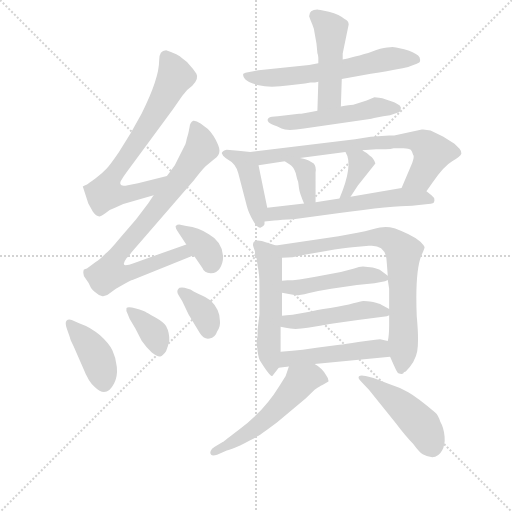
t = 0.00 s
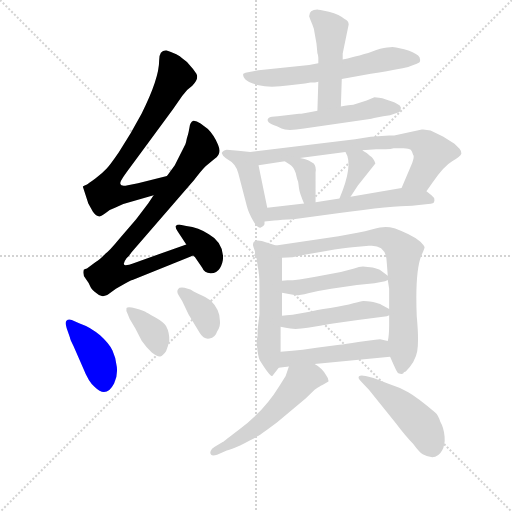
t = 2.85 s
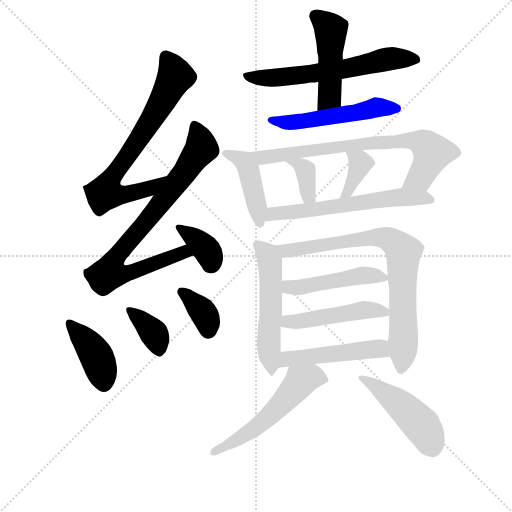
t = 5.71 s
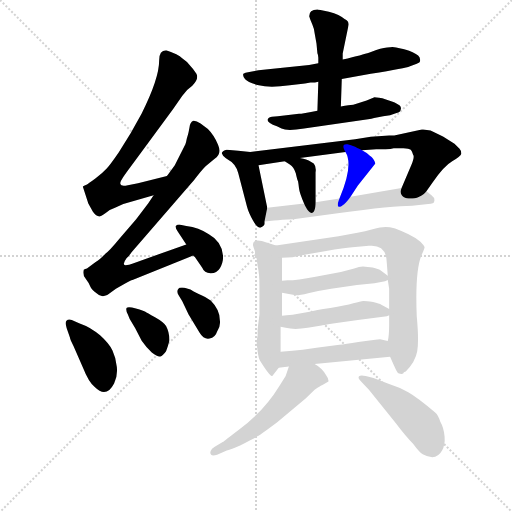
t = 8.56 s
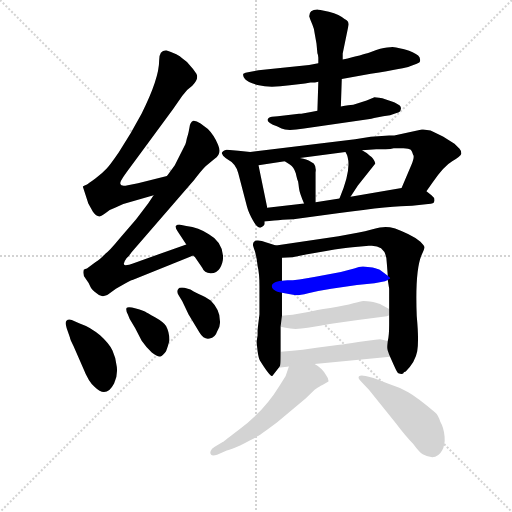
t = 11.41 s
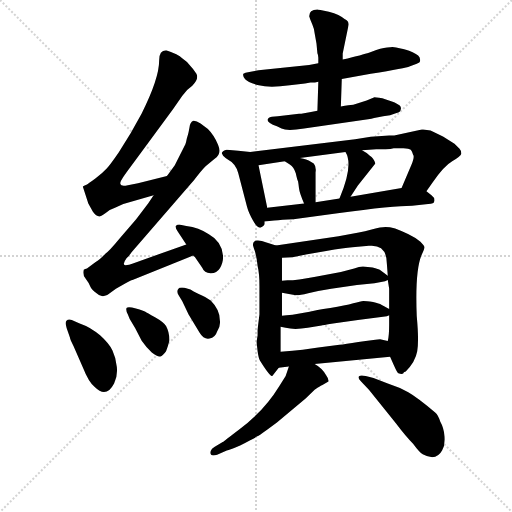
t = 14.26 s

The animated SVG that drew these frames (rendered in a browser with its animation timeline set to each time). Animation: 21 CSS @keyframes rules; one cycle of 14.26 s.

<svg version="1.1" viewBox="0 0 1024 1024" xmlns="http://www.w3.org/2000/svg">
  <g stroke="lightgray" stroke-dasharray="1,1" stroke-width="1" transform="scale(4, 4)">
    <line x1="0" y1="0" x2="256" y2="256"></line>
    <line x1="256" y1="0" x2="0" y2="256"></line>
    <line x1="128" y1="0" x2="128" y2="256"></line>
    <line x1="0" y1="128" x2="256" y2="128"></line>
  </g>
<g transform="scale(0.92, -0.92) translate(60, -900)">
   <style type="text/css">
    @keyframes keyframes0 {
      from {
       stroke: blue;
       stroke-dashoffset: 732;
       stroke-width: 128;
       }
       70% {
       animation-timing-function: step-end;
       stroke: blue;
       stroke-dashoffset: 0;
       stroke-width: 128;
       }
       to {
       stroke: black;
       stroke-width: 1024;
       }
       }
       #make-me-a-hanzi-animation-0 {
         animation: keyframes0 0.845703s both;
         animation-delay: 0.000000s;
         animation-timing-function: linear;
       }
    @keyframes keyframes1 {
      from {
       stroke: blue;
       stroke-dashoffset: 829;
       stroke-width: 128;
       }
       73% {
       animation-timing-function: step-end;
       stroke: blue;
       stroke-dashoffset: 0;
       stroke-width: 128;
       }
       to {
       stroke: black;
       stroke-width: 1024;
       }
       }
       #make-me-a-hanzi-animation-1 {
         animation: keyframes1 0.924642s both;
         animation-delay: 0.845703s;
         animation-timing-function: linear;
       }
    @keyframes keyframes2 {
      from {
       stroke: blue;
       stroke-dashoffset: 368;
       stroke-width: 128;
       }
       55% {
       animation-timing-function: step-end;
       stroke: blue;
       stroke-dashoffset: 0;
       stroke-width: 128;
       }
       to {
       stroke: black;
       stroke-width: 1024;
       }
       }
       #make-me-a-hanzi-animation-2 {
         animation: keyframes2 0.549479s both;
         animation-delay: 1.770345s;
         animation-timing-function: linear;
       }
    @keyframes keyframes3 {
      from {
       stroke: blue;
       stroke-dashoffset: 406;
       stroke-width: 128;
       }
       57% {
       animation-timing-function: step-end;
       stroke: blue;
       stroke-dashoffset: 0;
       stroke-width: 128;
       }
       to {
       stroke: black;
       stroke-width: 1024;
       }
       }
       #make-me-a-hanzi-animation-3 {
         animation: keyframes3 0.580404s both;
         animation-delay: 2.319824s;
         animation-timing-function: linear;
       }
    @keyframes keyframes4 {
      from {
       stroke: blue;
       stroke-dashoffset: 372;
       stroke-width: 128;
       }
       55% {
       animation-timing-function: step-end;
       stroke: blue;
       stroke-dashoffset: 0;
       stroke-width: 128;
       }
       to {
       stroke: black;
       stroke-width: 1024;
       }
       }
       #make-me-a-hanzi-animation-4 {
         animation: keyframes4 0.552734s both;
         animation-delay: 2.900228s;
         animation-timing-function: linear;
       }
    @keyframes keyframes5 {
      from {
       stroke: blue;
       stroke-dashoffset: 360;
       stroke-width: 128;
       }
       54% {
       animation-timing-function: step-end;
       stroke: blue;
       stroke-dashoffset: 0;
       stroke-width: 128;
       }
       to {
       stroke: black;
       stroke-width: 1024;
       }
       }
       #make-me-a-hanzi-animation-5 {
         animation: keyframes5 0.542969s both;
         animation-delay: 3.452962s;
         animation-timing-function: linear;
       }
    @keyframes keyframes6 {
      from {
       stroke: blue;
       stroke-dashoffset: 626;
       stroke-width: 128;
       }
       67% {
       animation-timing-function: step-end;
       stroke: blue;
       stroke-dashoffset: 0;
       stroke-width: 128;
       }
       to {
       stroke: black;
       stroke-width: 1024;
       }
       }
       #make-me-a-hanzi-animation-6 {
         animation: keyframes6 0.759440s both;
         animation-delay: 3.995931s;
         animation-timing-function: linear;
       }
    @keyframes keyframes7 {
      from {
       stroke: blue;
       stroke-dashoffset: 477;
       stroke-width: 128;
       }
       61% {
       animation-timing-function: step-end;
       stroke: blue;
       stroke-dashoffset: 0;
       stroke-width: 128;
       }
       to {
       stroke: black;
       stroke-width: 1024;
       }
       }
       #make-me-a-hanzi-animation-7 {
         animation: keyframes7 0.638184s both;
         animation-delay: 4.755371s;
         animation-timing-function: linear;
       }
    @keyframes keyframes8 {
      from {
       stroke: blue;
       stroke-dashoffset: 531;
       stroke-width: 128;
       }
       63% {
       animation-timing-function: step-end;
       stroke: blue;
       stroke-dashoffset: 0;
       stroke-width: 128;
       }
       to {
       stroke: black;
       stroke-width: 1024;
       }
       }
       #make-me-a-hanzi-animation-8 {
         animation: keyframes8 0.682129s both;
         animation-delay: 5.393555s;
         animation-timing-function: linear;
       }
    @keyframes keyframes9 {
      from {
       stroke: blue;
       stroke-dashoffset: 440;
       stroke-width: 128;
       }
       59% {
       animation-timing-function: step-end;
       stroke: blue;
       stroke-dashoffset: 0;
       stroke-width: 128;
       }
       to {
       stroke: black;
       stroke-width: 1024;
       }
       }
       #make-me-a-hanzi-animation-9 {
         animation: keyframes9 0.608073s both;
         animation-delay: 6.075684s;
         animation-timing-function: linear;
       }
    @keyframes keyframes10 {
      from {
       stroke: blue;
       stroke-dashoffset: 755;
       stroke-width: 128;
       }
       71% {
       animation-timing-function: step-end;
       stroke: blue;
       stroke-dashoffset: 0;
       stroke-width: 128;
       }
       to {
       stroke: black;
       stroke-width: 1024;
       }
       }
       #make-me-a-hanzi-animation-10 {
         animation: keyframes10 0.864421s both;
         animation-delay: 6.683757s;
         animation-timing-function: linear;
       }
    @keyframes keyframes11 {
      from {
       stroke: blue;
       stroke-dashoffset: 366;
       stroke-width: 128;
       }
       54% {
       animation-timing-function: step-end;
       stroke: blue;
       stroke-dashoffset: 0;
       stroke-width: 128;
       }
       to {
       stroke: black;
       stroke-width: 1024;
       }
       }
       #make-me-a-hanzi-animation-11 {
         animation: keyframes11 0.547852s both;
         animation-delay: 7.548177s;
         animation-timing-function: linear;
       }
    @keyframes keyframes12 {
      from {
       stroke: blue;
       stroke-dashoffset: 371;
       stroke-width: 128;
       }
       55% {
       animation-timing-function: step-end;
       stroke: blue;
       stroke-dashoffset: 0;
       stroke-width: 128;
       }
       to {
       stroke: black;
       stroke-width: 1024;
       }
       }
       #make-me-a-hanzi-animation-12 {
         animation: keyframes12 0.551921s both;
         animation-delay: 8.096029s;
         animation-timing-function: linear;
       }
    @keyframes keyframes13 {
      from {
       stroke: blue;
       stroke-dashoffset: 617;
       stroke-width: 128;
       }
       67% {
       animation-timing-function: step-end;
       stroke: blue;
       stroke-dashoffset: 0;
       stroke-width: 128;
       }
       to {
       stroke: black;
       stroke-width: 1024;
       }
       }
       #make-me-a-hanzi-animation-13 {
         animation: keyframes13 0.752116s both;
         animation-delay: 8.647949s;
         animation-timing-function: linear;
       }
    @keyframes keyframes14 {
      from {
       stroke: blue;
       stroke-dashoffset: 540;
       stroke-width: 128;
       }
       64% {
       animation-timing-function: step-end;
       stroke: blue;
       stroke-dashoffset: 0;
       stroke-width: 128;
       }
       to {
       stroke: black;
       stroke-width: 1024;
       }
       }
       #make-me-a-hanzi-animation-14 {
         animation: keyframes14 0.689453s both;
         animation-delay: 9.400065s;
         animation-timing-function: linear;
       }
    @keyframes keyframes15 {
      from {
       stroke: blue;
       stroke-dashoffset: 799;
       stroke-width: 128;
       }
       72% {
       animation-timing-function: step-end;
       stroke: blue;
       stroke-dashoffset: 0;
       stroke-width: 128;
       }
       to {
       stroke: black;
       stroke-width: 1024;
       }
       }
       #make-me-a-hanzi-animation-15 {
         animation: keyframes15 0.900228s both;
         animation-delay: 10.089518s;
         animation-timing-function: linear;
       }
    @keyframes keyframes16 {
      from {
       stroke: blue;
       stroke-dashoffset: 479;
       stroke-width: 128;
       }
       61% {
       animation-timing-function: step-end;
       stroke: blue;
       stroke-dashoffset: 0;
       stroke-width: 128;
       }
       to {
       stroke: black;
       stroke-width: 1024;
       }
       }
       #make-me-a-hanzi-animation-16 {
         animation: keyframes16 0.639811s both;
         animation-delay: 10.989746s;
         animation-timing-function: linear;
       }
    @keyframes keyframes17 {
      from {
       stroke: blue;
       stroke-dashoffset: 483;
       stroke-width: 128;
       }
       61% {
       animation-timing-function: step-end;
       stroke: blue;
       stroke-dashoffset: 0;
       stroke-width: 128;
       }
       to {
       stroke: black;
       stroke-width: 1024;
       }
       }
       #make-me-a-hanzi-animation-17 {
         animation: keyframes17 0.643066s both;
         animation-delay: 11.629557s;
         animation-timing-function: linear;
       }
    @keyframes keyframes18 {
      from {
       stroke: blue;
       stroke-dashoffset: 497;
       stroke-width: 128;
       }
       62% {
       animation-timing-function: step-end;
       stroke: blue;
       stroke-dashoffset: 0;
       stroke-width: 128;
       }
       to {
       stroke: black;
       stroke-width: 1024;
       }
       }
       #make-me-a-hanzi-animation-18 {
         animation: keyframes18 0.654460s both;
         animation-delay: 12.272624s;
         animation-timing-function: linear;
       }
    @keyframes keyframes19 {
      from {
       stroke: blue;
       stroke-dashoffset: 556;
       stroke-width: 128;
       }
       64% {
       animation-timing-function: step-end;
       stroke: blue;
       stroke-dashoffset: 0;
       stroke-width: 128;
       }
       to {
       stroke: black;
       stroke-width: 1024;
       }
       }
       #make-me-a-hanzi-animation-19 {
         animation: keyframes19 0.702474s both;
         animation-delay: 12.927083s;
         animation-timing-function: linear;
       }
    @keyframes keyframes20 {
      from {
       stroke: blue;
       stroke-dashoffset: 472;
       stroke-width: 128;
       }
       61% {
       animation-timing-function: step-end;
       stroke: blue;
       stroke-dashoffset: 0;
       stroke-width: 128;
       }
       to {
       stroke: black;
       stroke-width: 1024;
       }
       }
       #make-me-a-hanzi-animation-20 {
         animation: keyframes20 0.634115s both;
         animation-delay: 13.629557s;
         animation-timing-function: linear;
       }
</style>
<path d="M 303.0 517.5 L 240.0 501.5 L 218.0 497.5 Q 203.0 494.5 202.0 499.5 Q 200.0 503.5 205.0 510.5 Q 209.0 517.5 224.0 537.5 L 316.0 662.5 L 336.0 691.5 Q 346.0 705.5 358.0 713.5 Q 373.0 728.5 367.0 739.5 Q 360.0 750.5 354.0 756.5 Q 347.0 766.5 336.0 773.5 Q 328.0 781.5 301.0 790.5 Q 286.0 790.5 286.0 768.5 Q 286.0 729.5 248.0 653.5 L 224.0 610.5 L 198.0 568.5 Q 180.0 542.5 172.0 533.5 Q 163.0 523.5 148.0 512.5 Q 132.0 500.5 128.0 498.5 Q 123.0 496.5 122.0 495.5 L 120.0 494.5 L 132.0 457.5 L 142.0 439.5 Q 149.0 429.5 156.0 429.5 Q 157.0 428.5 169.0 436.5 Q 177.0 444.5 190.0 448.5 L 208.0 456.5 L 274.0 475.5 C 303.0 483.5 332.0 524.5 303.0 517.5 Z" fill="lightgray"></path> 
<path d="M 345.0 368.5 L 232.0 328.5 Q 213.0 321.5 210.0 324.5 Q 207.0 327.5 215.0 338.5 Q 224.0 347.5 226.0 351.5 L 362.0 508.5 Q 377.0 528.5 387.0 538.5 L 406.0 554.5 Q 423.0 564.5 414.0 585.5 Q 405.0 606.5 392.0 619.5 L 376.0 631.5 Q 366.0 638.5 360.0 637.5 Q 353.0 633.5 352.0 623.5 Q 350.0 612.5 349.0 608.5 L 346.0 598.5 Q 345.0 592.5 343.0 586.5 L 320.0 540.5 L 303.0 517.5 L 274.0 475.5 L 262.0 457.5 L 236.0 423.5 L 200.0 381.5 Q 177.0 353.5 169.0 348.5 Q 156.0 334.5 148.0 330.5 L 129.0 316.5 Q 125.0 315.5 122.0 313.5 Q 119.0 302.5 126.0 294.5 Q 133.0 285.5 136.0 277.5 Q 139.0 269.5 150.0 262.5 Q 158.0 254.5 166.0 256.5 Q 173.0 258.5 174.0 259.5 L 192.0 272.5 L 213.0 284.5 Q 224.0 290.5 228.0 291.5 L 360.0 344.5 C 388.0 355.5 373.0 378.5 345.0 368.5 Z" fill="lightgray"></path> 
<path d="M 360.0 344.5 L 364.0 340.5 L 380.0 317.5 Q 384.0 306.5 397.5 306.0 Q 411.0 305.5 418.0 317.0 Q 425.0 328.5 425.0 342.5 Q 423.0 374.5 394.0 390.5 Q 372.0 405.5 345.0 408.5 L 332.0 411.5 Q 326.0 412.5 322.0 408.5 Q 321.0 404.5 326.0 397.5 L 345.0 368.5 L 360.0 344.5 Z" fill="lightgray"></path> 
<path d="M 92.0 166.5 Q 92.0 163.5 100.0 147.5 L 120.0 101.5 Q 133.0 68.5 146.0 58.5 Q 171.0 33.5 188.0 66.5 Q 196.0 81.5 194.0 102.0 Q 192.0 122.5 184.5 138.0 Q 177.0 153.5 157.5 171.0 Q 138.0 188.5 112.0 197.5 L 96.0 204.5 Q 88.0 206.5 84.5 202.5 Q 81.0 198.5 85.0 186.5 L 92.0 166.5 Z" fill="lightgray"></path> 
<path d="M 215.0 230.5 Q 213.0 224.5 218.0 216.5 L 222.0 206.5 L 234.0 186.5 L 248.0 159.5 Q 257.0 146.5 270.0 133.5 Q 283.0 123.5 288.5 125.0 Q 294.0 126.5 301.0 136.5 Q 306.0 149.5 308.0 158.5 Q 309.0 176.5 301.0 191.5 Q 295.0 200.5 277.0 210.5 Q 259.0 220.5 256.0 222.5 Q 253.0 224.5 235.5 229.5 Q 218.0 234.5 215.0 230.5 Z" fill="lightgray"></path> 
<path d="M 341.0 274.5 Q 329.0 275.5 328.0 272.5 Q 323.0 267.5 328.0 258.5 L 336.0 245.5 L 350.0 216.5 L 374.0 176.5 Q 383.0 161.5 395.5 164.0 Q 408.0 166.5 412.0 179.5 Q 420.0 191.5 418.0 203.5 Q 418.0 226.5 398.0 246.5 Q 387.0 254.5 378.0 258.0 Q 369.0 261.5 354.0 270.5 L 341.0 274.5 Z" fill="lightgray"></path> 
<path d="M 502.0 747.5 L 482.0 743.5 Q 472.0 742.5 469.0 739.5 Q 467.0 734.5 473.0 727.5 Q 479.0 720.5 502.5 714.5 Q 526.0 708.5 570.0 714.5 L 603.0 718.5 L 615.0 720.5 Q 626.0 720.5 632.0 722.5 L 683.0 728.5 L 746.0 739.5 Q 824.0 752.5 830.0 755.5 L 846.0 761.5 Q 855.0 763.5 853.0 771.5 Q 853.0 779.5 837.0 786.5 Q 821.0 793.5 811.0 794.5 Q 796.0 799.5 788.0 797.5 Q 776.0 797.5 758.0 791.5 L 742.0 785.5 Q 730.0 781.5 685.0 770.5 L 632.0 762.5 L 612.0 758.5 L 502.0 747.5 Z" fill="lightgray"></path> 
<path d="M 632.0 722.5 L 630.0 659.5 C 629.0 629.5 680.0 638.5 681.0 668.5 L 683.0 728.5 L 685.0 770.5 L 685.0 783.5 L 698.0 846.5 Q 698.0 854.5 689.0 858.5 Q 679.0 868.5 655.0 874.5 Q 631.0 879.5 630.0 879.5 Q 612.0 879.5 612.0 864.5 Q 615.0 855.5 619.0 846.5 Q 623.0 837.5 624.0 827.5 L 628.0 805.5 L 630.0 784.5 Q 632.0 780.5 632.0 774.5 L 632.0 762.5 L 632.0 722.5 Z" fill="lightgray"></path> 
<path d="M 630.0 659.5 L 616.0 656.5 L 598.0 653.5 Q 596.0 652.5 590.0 652.5 L 544.0 647.5 Q 528.0 647.5 524.0 643.5 Q 515.0 634.5 542.0 625.5 L 552.0 620.5 Q 564.0 614.5 601.0 620.5 L 744.0 641.5 Q 748.0 642.5 773.0 647.5 L 788.0 649.5 L 802.0 654.5 Q 811.0 656.5 811.0 661.5 Q 813.0 666.5 809.0 670.5 Q 805.0 674.5 792.0 679.5 L 771.0 686.5 Q 755.0 688.5 754.0 688.5 L 737.0 681.5 Q 722.0 676.5 708.0 672.5 Q 700.0 672.5 681.0 668.5 L 630.0 659.5 Z" fill="lightgray"></path> 
<path d="M 484.0 569.5 L 458.0 572.5 L 433.0 574.5 Q 424.0 572.5 422.0 567.5 L 425.0 561.5 Q 431.0 555.5 436.0 552.5 Q 452.0 544.5 458.0 523.5 L 477.0 450.5 Q 480.0 438.5 490.0 420.5 Q 500.0 402.5 507.0 405.5 Q 514.0 408.5 515.0 412.5 L 515.0 418.5 L 521.0 448.5 L 502.0 540.5 C 496.0 568.5 496.0 568.5 484.0 569.5 Z" fill="lightgray"></path> 
<path d="M 860.0 618.5 L 857.0 618.5 L 797.0 605.5 L 786.0 605.5 L 746.0 602.5 L 712.0 597.5 L 484.0 569.5 C 454.0 565.5 472.0 535.5 502.0 540.5 L 559.0 549.5 L 592.0 556.5 L 691.0 569.5 L 727.0 573.5 L 758.0 575.5 L 778.0 575.5 Q 790.0 575.5 796.0 577.5 L 817.0 577.5 Q 829.0 576.5 833.0 574.5 Q 836.0 571.5 838.0 563.5 Q 842.0 559.5 834.0 540.5 L 813.0 491.5 C 801.0 463.5 849.0 460.5 867.0 484.5 L 880.0 502.5 Q 904.0 538.5 923.0 549.5 Q 941.0 559.5 943.0 565.5 Q 943.0 572.5 939.0 576.5 L 928.0 587.5 L 903.0 603.5 L 876.0 616.5 L 860.0 618.5 Z" fill="lightgray"></path> 
<path d="M 559.0 549.5 L 570.0 542.5 Q 579.0 536.5 583.0 523.5 Q 586.0 509.5 588.0 505.5 Q 589.0 500.5 590.0 490.5 Q 591.0 480.5 601.0 457.5 C 613.0 429.5 626.0 430.5 626.0 460.5 L 626.0 525.5 Q 628.0 537.5 622.0 544.5 L 612.0 550.5 Q 609.0 552.5 592.0 556.5 C 563.0 563.5 534.0 565.5 559.0 549.5 Z" fill="lightgray"></path> 
<path d="M 691.0 569.5 Q 709.0 541.5 678.0 468.5 C 666.0 440.5 685.0 447.5 702.0 472.5 L 718.0 496.5 L 756.0 544.5 Q 752.0 557.5 744.0 561.5 Q 737.0 568.5 727.0 573.5 C 701.0 587.5 676.0 595.5 691.0 569.5 Z" fill="lightgray"></path> 
<path d="M 515.0 418.5 L 536.0 420.5 Q 552.0 422.5 578.0 423.5 L 674.0 436.5 Q 796.0 452.5 836.0 452.5 L 871.0 456.5 Q 884.0 456.5 884.0 462.5 Q 886.0 469.5 878.0 475.5 L 867.0 484.5 C 851.0 497.5 843.0 496.5 813.0 491.5 L 702.0 472.5 L 678.0 468.5 L 626.0 460.5 L 601.0 457.5 L 521.0 448.5 C 491.0 445.5 485.0 415.5 515.0 418.5 Z" fill="lightgray"></path> 
<path d="M 490.0 368.5 Q 489.0 367.5 494.0 354.5 Q 498.0 341.5 500.0 321.5 Q 504.0 305.5 504.0 278.5 L 504.0 216.5 Q 500.0 184.5 500.0 182.5 L 500.0 170.5 Q 498.0 159.5 498.0 156.5 L 498.0 154.5 L 500.0 136.5 Q 502.0 121.5 505.0 116.5 Q 526.0 82.5 532.0 82.5 L 546.0 100.5 C 550.0 105.5 550.0 105.5 550.0 135.5 L 550.0 189.5 L 553.0 213.5 L 553.0 263.5 L 553.0 289.5 L 553.0 339.5 C 553.0 362.5 553.0 362.5 540.0 366.5 L 521.0 372.5 Q 490.0 383.5 490.0 368.5 Z" fill="lightgray"></path> 
<path d="M 788.0 124.5 L 796.0 106.5 Q 804.0 88.5 806.0 88.5 Q 814.0 85.5 817.0 88.5 L 818.0 90.5 L 822.0 92.5 Q 843.0 113.5 847.0 136.5 Q 851.0 158.5 846.0 212.5 Q 842.0 309.5 856.0 344.5 Q 863.0 359.5 863.0 362.5 Q 863.0 365.5 854.0 374.5 Q 844.0 383.5 827.0 391.5 Q 810.0 399.5 799.0 403.5 Q 787.0 406.5 778.0 406.5 Q 768.0 406.5 750.0 401.5 Q 732.0 396.5 720.0 394.5 L 676.0 386.5 L 540.0 366.5 C 510.0 362.5 523.0 338.5 553.0 339.5 L 576.0 340.5 L 605.0 346.5 L 649.0 354.5 Q 688.0 361.5 706.0 362.5 L 742.0 365.5 Q 781.0 369.5 781.0 326.5 L 783.0 300.5 L 783.0 291.5 L 786.0 272.5 L 786.0 228.5 L 786.0 214.5 L 786.0 194.5 Q 786.0 170.5 783.0 158.5 C 781.0 141.5 781.0 141.5 788.0 124.5 Z" fill="lightgray"></path> 
<path d="M 553.0 263.5 L 580.0 258.5 Q 586.0 256.5 610.0 262.5 Q 633.0 268.5 660.0 272.5 L 716.0 280.5 L 754.0 284.5 L 777.0 288.5 L 783.0 291.5 C 790.0 294.5 790.0 294.5 783.0 300.5 L 767.0 312.5 Q 763.0 315.5 750.0 318.5 L 729.0 320.5 Q 721.0 320.5 710.0 316.5 L 681.0 308.5 L 626.0 298.5 Q 586.0 290.5 565.0 290.5 L 553.0 289.5 C 523.0 287.5 524.0 268.5 553.0 263.5 Z" fill="lightgray"></path> 
<path d="M 550.0 189.5 L 561.0 187.5 Q 580.0 182.5 609.0 187.5 L 639.0 192.5 Q 640.0 192.5 664.0 196.5 L 718.0 204.5 L 781.0 212.5 L 786.0 214.5 C 803.0 219.5 803.0 219.5 786.0 228.5 L 769.0 237.5 Q 765.0 240.5 751.0 243.5 Q 736.0 245.5 730.0 245.5 Q 724.0 244.5 708.0 240.5 Q 691.0 235.5 658.0 230.5 Q 625.0 225.5 613.0 222.5 L 576.0 215.5 L 563.0 214.5 Q 556.0 214.5 553.0 213.5 C 523.0 209.5 520.0 194.5 550.0 189.5 Z" fill="lightgray"></path> 
<path d="M 546.0 100.5 L 568.0 103.5 L 624.0 108.5 L 788.0 124.5 C 818.0 127.5 812.0 151.5 783.0 158.5 L 771.0 161.5 Q 769.0 163.5 756.0 161.5 L 735.0 158.5 L 719.0 156.5 Q 690.0 151.5 678.0 150.5 L 632.0 144.5 Q 605.0 139.5 550.0 135.5 C 520.0 133.5 516.0 96.5 546.0 100.5 Z" fill="lightgray"></path> 
<path d="M 568.0 103.5 L 561.0 82.5 L 547.0 60.5 Q 514.0 6.5 460.0 -33.5 Q 426.0 -59.5 425.0 -60.5 L 406.0 -71.5 Q 400.0 -74.5 398.0 -80.5 Q 396.0 -85.5 399.0 -88.5 Q 402.0 -91.5 412.0 -88.5 L 433.0 -79.5 Q 439.0 -78.5 462.0 -68.5 Q 496.0 -50.5 502.0 -47.5 Q 507.0 -44.5 542.0 -18.5 L 605.0 34.5 L 624.0 52.5 Q 638.0 62.5 640.0 62.5 L 654.0 70.5 Q 655.0 76.5 649.0 84.5 Q 639.0 100.5 624.0 108.5 C 599.0 124.5 577.0 131.5 568.0 103.5 Z" fill="lightgray"></path> 
<path d="M 742.0 52.5 L 801.0 -20.5 Q 823.0 -49.5 838.0 -64.5 Q 852.0 -83.5 859.0 -87.5 Q 888.0 -103.5 901.0 -79.5 Q 908.0 -67.5 906.5 -49.0 Q 905.0 -30.5 897.0 -16.5 Q 893.0 -2.5 886.0 3.5 Q 847.0 36.5 827.5 47.5 Q 808.0 58.5 783.0 66.5 L 752.0 78.5 L 735.0 82.5 Q 724.0 85.5 720.5 82.0 Q 717.0 78.5 725.0 70.5 L 742.0 52.5 Z" fill="lightgray"></path> 
      <clipPath id="make-me-a-hanzi-clip-0">
      <path d="M 303.0 517.5 L 240.0 501.5 L 218.0 497.5 Q 203.0 494.5 202.0 499.5 Q 200.0 503.5 205.0 510.5 Q 209.0 517.5 224.0 537.5 L 316.0 662.5 L 336.0 691.5 Q 346.0 705.5 358.0 713.5 Q 373.0 728.5 367.0 739.5 Q 360.0 750.5 354.0 756.5 Q 347.0 766.5 336.0 773.5 Q 328.0 781.5 301.0 790.5 Q 286.0 790.5 286.0 768.5 Q 286.0 729.5 248.0 653.5 L 224.0 610.5 L 198.0 568.5 Q 180.0 542.5 172.0 533.5 Q 163.0 523.5 148.0 512.5 Q 132.0 500.5 128.0 498.5 Q 123.0 496.5 122.0 495.5 L 120.0 494.5 L 132.0 457.5 L 142.0 439.5 Q 149.0 429.5 156.0 429.5 Q 157.0 428.5 169.0 436.5 Q 177.0 444.5 190.0 448.5 L 208.0 456.5 L 274.0 475.5 C 303.0 483.5 332.0 524.5 303.0 517.5 Z" fill="lightgray"></path>
      </clipPath>
      <path clip-path="url(#make-me-a-hanzi-clip-0)" d="M 302.0 773.5 L 315.0 752.5 L 319.0 731.5 L 265.0 632.5 L 172.0 495.5 L 170.0 479.5 L 209.0 476.5 L 250.0 486.5 L 297.0 513.5 " fill="none" id="make-me-a-hanzi-animation-0" stroke-dasharray="604 1208" stroke-linecap="round"></path>

      <clipPath id="make-me-a-hanzi-clip-1">
      <path d="M 345.0 368.5 L 232.0 328.5 Q 213.0 321.5 210.0 324.5 Q 207.0 327.5 215.0 338.5 Q 224.0 347.5 226.0 351.5 L 362.0 508.5 Q 377.0 528.5 387.0 538.5 L 406.0 554.5 Q 423.0 564.5 414.0 585.5 Q 405.0 606.5 392.0 619.5 L 376.0 631.5 Q 366.0 638.5 360.0 637.5 Q 353.0 633.5 352.0 623.5 Q 350.0 612.5 349.0 608.5 L 346.0 598.5 Q 345.0 592.5 343.0 586.5 L 320.0 540.5 L 303.0 517.5 L 274.0 475.5 L 262.0 457.5 L 236.0 423.5 L 200.0 381.5 Q 177.0 353.5 169.0 348.5 Q 156.0 334.5 148.0 330.5 L 129.0 316.5 Q 125.0 315.5 122.0 313.5 Q 119.0 302.5 126.0 294.5 Q 133.0 285.5 136.0 277.5 Q 139.0 269.5 150.0 262.5 Q 158.0 254.5 166.0 256.5 Q 173.0 258.5 174.0 259.5 L 192.0 272.5 L 213.0 284.5 Q 224.0 290.5 228.0 291.5 L 360.0 344.5 C 388.0 355.5 373.0 378.5 345.0 368.5 Z" fill="lightgray"></path>
      </clipPath>
      <path clip-path="url(#make-me-a-hanzi-clip-1)" d="M 362.0 629.5 L 378.0 577.5 L 279.0 443.5 L 195.0 346.5 L 182.0 323.5 L 180.0 305.5 L 219.0 306.5 L 328.0 348.5 L 351.0 346.5 " fill="none" id="make-me-a-hanzi-animation-1" stroke-dasharray="701 1402" stroke-linecap="round"></path>

      <clipPath id="make-me-a-hanzi-clip-2">
      <path d="M 360.0 344.5 L 364.0 340.5 L 380.0 317.5 Q 384.0 306.5 397.5 306.0 Q 411.0 305.5 418.0 317.0 Q 425.0 328.5 425.0 342.5 Q 423.0 374.5 394.0 390.5 Q 372.0 405.5 345.0 408.5 L 332.0 411.5 Q 326.0 412.5 322.0 408.5 Q 321.0 404.5 326.0 397.5 L 345.0 368.5 L 360.0 344.5 Z" fill="lightgray"></path>
      </clipPath>
      <path clip-path="url(#make-me-a-hanzi-clip-2)" d="M 329.0 404.5 L 389.0 356.5 L 398.0 338.5 L 396.0 323.5 " fill="none" id="make-me-a-hanzi-animation-2" stroke-dasharray="240 480" stroke-linecap="round"></path>

      <clipPath id="make-me-a-hanzi-clip-3">
      <path d="M 92.0 166.5 Q 92.0 163.5 100.0 147.5 L 120.0 101.5 Q 133.0 68.5 146.0 58.5 Q 171.0 33.5 188.0 66.5 Q 196.0 81.5 194.0 102.0 Q 192.0 122.5 184.5 138.0 Q 177.0 153.5 157.5 171.0 Q 138.0 188.5 112.0 197.5 L 96.0 204.5 Q 88.0 206.5 84.5 202.5 Q 81.0 198.5 85.0 186.5 L 92.0 166.5 Z" fill="lightgray"></path>
      </clipPath>
      <path clip-path="url(#make-me-a-hanzi-clip-3)" d="M 91.0 197.5 L 146.0 131.5 L 165.0 70.5 " fill="none" id="make-me-a-hanzi-animation-3" stroke-dasharray="278 556" stroke-linecap="round"></path>

      <clipPath id="make-me-a-hanzi-clip-4">
      <path d="M 215.0 230.5 Q 213.0 224.5 218.0 216.5 L 222.0 206.5 L 234.0 186.5 L 248.0 159.5 Q 257.0 146.5 270.0 133.5 Q 283.0 123.5 288.5 125.0 Q 294.0 126.5 301.0 136.5 Q 306.0 149.5 308.0 158.5 Q 309.0 176.5 301.0 191.5 Q 295.0 200.5 277.0 210.5 Q 259.0 220.5 256.0 222.5 Q 253.0 224.5 235.5 229.5 Q 218.0 234.5 215.0 230.5 Z" fill="lightgray"></path>
      </clipPath>
      <path clip-path="url(#make-me-a-hanzi-clip-4)" d="M 220.0 224.5 L 276.0 173.5 L 287.0 134.5 " fill="none" id="make-me-a-hanzi-animation-4" stroke-dasharray="244 488" stroke-linecap="round"></path>

      <clipPath id="make-me-a-hanzi-clip-5">
      <path d="M 341.0 274.5 Q 329.0 275.5 328.0 272.5 Q 323.0 267.5 328.0 258.5 L 336.0 245.5 L 350.0 216.5 L 374.0 176.5 Q 383.0 161.5 395.5 164.0 Q 408.0 166.5 412.0 179.5 Q 420.0 191.5 418.0 203.5 Q 418.0 226.5 398.0 246.5 Q 387.0 254.5 378.0 258.0 Q 369.0 261.5 354.0 270.5 L 341.0 274.5 Z" fill="lightgray"></path>
      </clipPath>
      <path clip-path="url(#make-me-a-hanzi-clip-5)" d="M 336.0 265.5 L 381.0 221.5 L 393.0 182.5 " fill="none" id="make-me-a-hanzi-animation-5" stroke-dasharray="232 464" stroke-linecap="round"></path>

      <clipPath id="make-me-a-hanzi-clip-6">
      <path d="M 502.0 747.5 L 482.0 743.5 Q 472.0 742.5 469.0 739.5 Q 467.0 734.5 473.0 727.5 Q 479.0 720.5 502.5 714.5 Q 526.0 708.5 570.0 714.5 L 603.0 718.5 L 615.0 720.5 Q 626.0 720.5 632.0 722.5 L 683.0 728.5 L 746.0 739.5 Q 824.0 752.5 830.0 755.5 L 846.0 761.5 Q 855.0 763.5 853.0 771.5 Q 853.0 779.5 837.0 786.5 Q 821.0 793.5 811.0 794.5 Q 796.0 799.5 788.0 797.5 Q 776.0 797.5 758.0 791.5 L 742.0 785.5 Q 730.0 781.5 685.0 770.5 L 632.0 762.5 L 612.0 758.5 L 502.0 747.5 Z" fill="lightgray"></path>
      </clipPath>
      <path clip-path="url(#make-me-a-hanzi-clip-6)" d="M 477.0 735.5 L 531.0 730.5 L 595.0 736.5 L 687.0 749.5 L 784.0 772.5 L 843.0 771.5 " fill="none" id="make-me-a-hanzi-animation-6" stroke-dasharray="498 996" stroke-linecap="round"></path>

      <clipPath id="make-me-a-hanzi-clip-7">
      <path d="M 632.0 722.5 L 630.0 659.5 C 629.0 629.5 680.0 638.5 681.0 668.5 L 683.0 728.5 L 685.0 770.5 L 685.0 783.5 L 698.0 846.5 Q 698.0 854.5 689.0 858.5 Q 679.0 868.5 655.0 874.5 Q 631.0 879.5 630.0 879.5 Q 612.0 879.5 612.0 864.5 Q 615.0 855.5 619.0 846.5 Q 623.0 837.5 624.0 827.5 L 628.0 805.5 L 630.0 784.5 Q 632.0 780.5 632.0 774.5 L 632.0 762.5 L 632.0 722.5 Z" fill="lightgray"></path>
      </clipPath>
      <path clip-path="url(#make-me-a-hanzi-clip-7)" d="M 627.0 865.5 L 659.0 834.5 L 657.0 689.5 L 635.0 667.5 " fill="none" id="make-me-a-hanzi-animation-7" stroke-dasharray="349 698" stroke-linecap="round"></path>

      <clipPath id="make-me-a-hanzi-clip-8">
      <path d="M 630.0 659.5 L 616.0 656.5 L 598.0 653.5 Q 596.0 652.5 590.0 652.5 L 544.0 647.5 Q 528.0 647.5 524.0 643.5 Q 515.0 634.5 542.0 625.5 L 552.0 620.5 Q 564.0 614.5 601.0 620.5 L 744.0 641.5 Q 748.0 642.5 773.0 647.5 L 788.0 649.5 L 802.0 654.5 Q 811.0 656.5 811.0 661.5 Q 813.0 666.5 809.0 670.5 Q 805.0 674.5 792.0 679.5 L 771.0 686.5 Q 755.0 688.5 754.0 688.5 L 737.0 681.5 Q 722.0 676.5 708.0 672.5 Q 700.0 672.5 681.0 668.5 L 630.0 659.5 Z" fill="lightgray"></path>
      </clipPath>
      <path clip-path="url(#make-me-a-hanzi-clip-8)" d="M 530.0 639.5 L 590.0 634.5 L 762.0 666.5 L 802.0 664.5 " fill="none" id="make-me-a-hanzi-animation-8" stroke-dasharray="403 806" stroke-linecap="round"></path>

      <clipPath id="make-me-a-hanzi-clip-9">
      <path d="M 484.0 569.5 L 458.0 572.5 L 433.0 574.5 Q 424.0 572.5 422.0 567.5 L 425.0 561.5 Q 431.0 555.5 436.0 552.5 Q 452.0 544.5 458.0 523.5 L 477.0 450.5 Q 480.0 438.5 490.0 420.5 Q 500.0 402.5 507.0 405.5 Q 514.0 408.5 515.0 412.5 L 515.0 418.5 L 521.0 448.5 L 502.0 540.5 C 496.0 568.5 496.0 568.5 484.0 569.5 Z" fill="lightgray"></path>
      </clipPath>
      <path clip-path="url(#make-me-a-hanzi-clip-9)" d="M 430.0 567.5 L 471.0 548.5 L 480.0 533.5 L 506.0 415.5 " fill="none" id="make-me-a-hanzi-animation-9" stroke-dasharray="312 624" stroke-linecap="round"></path>

      <clipPath id="make-me-a-hanzi-clip-10">
      <path d="M 860.0 618.5 L 857.0 618.5 L 797.0 605.5 L 786.0 605.5 L 746.0 602.5 L 712.0 597.5 L 484.0 569.5 C 454.0 565.5 472.0 535.5 502.0 540.5 L 559.0 549.5 L 592.0 556.5 L 691.0 569.5 L 727.0 573.5 L 758.0 575.5 L 778.0 575.5 Q 790.0 575.5 796.0 577.5 L 817.0 577.5 Q 829.0 576.5 833.0 574.5 Q 836.0 571.5 838.0 563.5 Q 842.0 559.5 834.0 540.5 L 813.0 491.5 C 801.0 463.5 849.0 460.5 867.0 484.5 L 880.0 502.5 Q 904.0 538.5 923.0 549.5 Q 941.0 559.5 943.0 565.5 Q 943.0 572.5 939.0 576.5 L 928.0 587.5 L 903.0 603.5 L 876.0 616.5 L 860.0 618.5 Z" fill="lightgray"></path>
      </clipPath>
      <path clip-path="url(#make-me-a-hanzi-clip-10)" d="M 492.0 567.5 L 510.0 557.5 L 742.0 588.5 L 823.0 594.5 L 855.0 590.5 L 868.0 582.5 L 879.0 564.5 L 854.0 514.5 L 820.0 495.5 " fill="none" id="make-me-a-hanzi-animation-10" stroke-dasharray="627 1254" stroke-linecap="round"></path>

      <clipPath id="make-me-a-hanzi-clip-11">
      <path d="M 559.0 549.5 L 570.0 542.5 Q 579.0 536.5 583.0 523.5 Q 586.0 509.5 588.0 505.5 Q 589.0 500.5 590.0 490.5 Q 591.0 480.5 601.0 457.5 C 613.0 429.5 626.0 430.5 626.0 460.5 L 626.0 525.5 Q 628.0 537.5 622.0 544.5 L 612.0 550.5 Q 609.0 552.5 592.0 556.5 C 563.0 563.5 534.0 565.5 559.0 549.5 Z" fill="lightgray"></path>
      </clipPath>
      <path clip-path="url(#make-me-a-hanzi-clip-11)" d="M 565.0 547.5 L 589.0 542.5 L 604.0 529.5 L 611.0 474.5 L 619.0 467.5 " fill="none" id="make-me-a-hanzi-animation-11" stroke-dasharray="238 476" stroke-linecap="round"></path>

      <clipPath id="make-me-a-hanzi-clip-12">
      <path d="M 691.0 569.5 Q 709.0 541.5 678.0 468.5 C 666.0 440.5 685.0 447.5 702.0 472.5 L 718.0 496.5 L 756.0 544.5 Q 752.0 557.5 744.0 561.5 Q 737.0 568.5 727.0 573.5 C 701.0 587.5 676.0 595.5 691.0 569.5 Z" fill="lightgray"></path>
      </clipPath>
      <path clip-path="url(#make-me-a-hanzi-clip-12)" d="M 697.0 567.5 L 723.0 541.5 L 698.0 484.5 L 683.0 478.5 " fill="none" id="make-me-a-hanzi-animation-12" stroke-dasharray="243 486" stroke-linecap="round"></path>

      <clipPath id="make-me-a-hanzi-clip-13">
      <path d="M 515.0 418.5 L 536.0 420.5 Q 552.0 422.5 578.0 423.5 L 674.0 436.5 Q 796.0 452.5 836.0 452.5 L 871.0 456.5 Q 884.0 456.5 884.0 462.5 Q 886.0 469.5 878.0 475.5 L 867.0 484.5 C 851.0 497.5 843.0 496.5 813.0 491.5 L 702.0 472.5 L 678.0 468.5 L 626.0 460.5 L 601.0 457.5 L 521.0 448.5 C 491.0 445.5 485.0 415.5 515.0 418.5 Z" fill="lightgray"></path>
      </clipPath>
      <path clip-path="url(#make-me-a-hanzi-clip-13)" d="M 520.0 425.5 L 533.0 435.5 L 781.0 468.5 L 858.0 471.5 L 875.0 466.5 " fill="none" id="make-me-a-hanzi-animation-13" stroke-dasharray="489 978" stroke-linecap="round"></path>

      <clipPath id="make-me-a-hanzi-clip-14">
      <path d="M 490.0 368.5 Q 489.0 367.5 494.0 354.5 Q 498.0 341.5 500.0 321.5 Q 504.0 305.5 504.0 278.5 L 504.0 216.5 Q 500.0 184.5 500.0 182.5 L 500.0 170.5 Q 498.0 159.5 498.0 156.5 L 498.0 154.5 L 500.0 136.5 Q 502.0 121.5 505.0 116.5 Q 526.0 82.5 532.0 82.5 L 546.0 100.5 C 550.0 105.5 550.0 105.5 550.0 135.5 L 550.0 189.5 L 553.0 213.5 L 553.0 263.5 L 553.0 289.5 L 553.0 339.5 C 553.0 362.5 553.0 362.5 540.0 366.5 L 521.0 372.5 Q 490.0 383.5 490.0 368.5 Z" fill="lightgray"></path>
      </clipPath>
      <path clip-path="url(#make-me-a-hanzi-clip-14)" d="M 503.0 364.5 L 519.0 349.5 L 526.0 331.5 L 529.0 219.5 L 524.0 152.5 L 532.0 89.5 " fill="none" id="make-me-a-hanzi-animation-14" stroke-dasharray="412 824" stroke-linecap="round"></path>

      <clipPath id="make-me-a-hanzi-clip-15">
      <path d="M 788.0 124.5 L 796.0 106.5 Q 804.0 88.5 806.0 88.5 Q 814.0 85.5 817.0 88.5 L 818.0 90.5 L 822.0 92.5 Q 843.0 113.5 847.0 136.5 Q 851.0 158.5 846.0 212.5 Q 842.0 309.5 856.0 344.5 Q 863.0 359.5 863.0 362.5 Q 863.0 365.5 854.0 374.5 Q 844.0 383.5 827.0 391.5 Q 810.0 399.5 799.0 403.5 Q 787.0 406.5 778.0 406.5 Q 768.0 406.5 750.0 401.5 Q 732.0 396.5 720.0 394.5 L 676.0 386.5 L 540.0 366.5 C 510.0 362.5 523.0 338.5 553.0 339.5 L 576.0 340.5 L 605.0 346.5 L 649.0 354.5 Q 688.0 361.5 706.0 362.5 L 742.0 365.5 Q 781.0 369.5 781.0 326.5 L 783.0 300.5 L 783.0 291.5 L 786.0 272.5 L 786.0 228.5 L 786.0 214.5 L 786.0 194.5 Q 786.0 170.5 783.0 158.5 C 781.0 141.5 781.0 141.5 788.0 124.5 Z" fill="lightgray"></path>
      </clipPath>
      <path clip-path="url(#make-me-a-hanzi-clip-15)" d="M 548.0 362.5 L 580.0 356.5 L 762.0 384.5 L 787.0 379.5 L 806.0 364.5 L 817.0 352.5 L 818.0 181.5 L 812.0 92.5 " fill="none" id="make-me-a-hanzi-animation-15" stroke-dasharray="671 1342" stroke-linecap="round"></path>

      <clipPath id="make-me-a-hanzi-clip-16">
      <path d="M 553.0 263.5 L 580.0 258.5 Q 586.0 256.5 610.0 262.5 Q 633.0 268.5 660.0 272.5 L 716.0 280.5 L 754.0 284.5 L 777.0 288.5 L 783.0 291.5 C 790.0 294.5 790.0 294.5 783.0 300.5 L 767.0 312.5 Q 763.0 315.5 750.0 318.5 L 729.0 320.5 Q 721.0 320.5 710.0 316.5 L 681.0 308.5 L 626.0 298.5 Q 586.0 290.5 565.0 290.5 L 553.0 289.5 C 523.0 287.5 524.0 268.5 553.0 263.5 Z" fill="lightgray"></path>
      </clipPath>
      <path clip-path="url(#make-me-a-hanzi-clip-16)" d="M 560.0 283.5 L 568.0 275.5 L 597.0 275.5 L 727.0 301.5 L 777.0 296.5 " fill="none" id="make-me-a-hanzi-animation-16" stroke-dasharray="351 702" stroke-linecap="round"></path>

      <clipPath id="make-me-a-hanzi-clip-17">
      <path d="M 550.0 189.5 L 561.0 187.5 Q 580.0 182.5 609.0 187.5 L 639.0 192.5 Q 640.0 192.5 664.0 196.5 L 718.0 204.5 L 781.0 212.5 L 786.0 214.5 C 803.0 219.5 803.0 219.5 786.0 228.5 L 769.0 237.5 Q 765.0 240.5 751.0 243.5 Q 736.0 245.5 730.0 245.5 Q 724.0 244.5 708.0 240.5 Q 691.0 235.5 658.0 230.5 Q 625.0 225.5 613.0 222.5 L 576.0 215.5 L 563.0 214.5 Q 556.0 214.5 553.0 213.5 C 523.0 209.5 520.0 194.5 550.0 189.5 Z" fill="lightgray"></path>
      </clipPath>
      <path clip-path="url(#make-me-a-hanzi-clip-17)" d="M 557.0 194.5 L 565.0 200.5 L 719.0 224.5 L 780.0 221.5 " fill="none" id="make-me-a-hanzi-animation-17" stroke-dasharray="355 710" stroke-linecap="round"></path>

      <clipPath id="make-me-a-hanzi-clip-18">
      <path d="M 546.0 100.5 L 568.0 103.5 L 624.0 108.5 L 788.0 124.5 C 818.0 127.5 812.0 151.5 783.0 158.5 L 771.0 161.5 Q 769.0 163.5 756.0 161.5 L 735.0 158.5 L 719.0 156.5 Q 690.0 151.5 678.0 150.5 L 632.0 144.5 Q 605.0 139.5 550.0 135.5 C 520.0 133.5 516.0 96.5 546.0 100.5 Z" fill="lightgray"></path>
      </clipPath>
      <path clip-path="url(#make-me-a-hanzi-clip-18)" d="M 551.0 105.5 L 565.0 120.5 L 713.0 137.5 L 764.0 141.5 L 780.0 129.5 " fill="none" id="make-me-a-hanzi-animation-18" stroke-dasharray="369 738" stroke-linecap="round"></path>

      <clipPath id="make-me-a-hanzi-clip-19">
      <path d="M 568.0 103.5 L 561.0 82.5 L 547.0 60.5 Q 514.0 6.5 460.0 -33.5 Q 426.0 -59.5 425.0 -60.5 L 406.0 -71.5 Q 400.0 -74.5 398.0 -80.5 Q 396.0 -85.5 399.0 -88.5 Q 402.0 -91.5 412.0 -88.5 L 433.0 -79.5 Q 439.0 -78.5 462.0 -68.5 Q 496.0 -50.5 502.0 -47.5 Q 507.0 -44.5 542.0 -18.5 L 605.0 34.5 L 624.0 52.5 Q 638.0 62.5 640.0 62.5 L 654.0 70.5 Q 655.0 76.5 649.0 84.5 Q 639.0 100.5 624.0 108.5 C 599.0 124.5 577.0 131.5 568.0 103.5 Z" fill="lightgray"></path>
      </clipPath>
      <path clip-path="url(#make-me-a-hanzi-clip-19)" d="M 646.0 75.5 L 621.0 80.5 L 594.0 71.5 L 522.0 -8.5 L 448.0 -61.5 L 406.0 -83.5 " fill="none" id="make-me-a-hanzi-animation-19" stroke-dasharray="428 856" stroke-linecap="round"></path>

      <clipPath id="make-me-a-hanzi-clip-20">
      <path d="M 742.0 52.5 L 801.0 -20.5 Q 823.0 -49.5 838.0 -64.5 Q 852.0 -83.5 859.0 -87.5 Q 888.0 -103.5 901.0 -79.5 Q 908.0 -67.5 906.5 -49.0 Q 905.0 -30.5 897.0 -16.5 Q 893.0 -2.5 886.0 3.5 Q 847.0 36.5 827.5 47.5 Q 808.0 58.5 783.0 66.5 L 752.0 78.5 L 735.0 82.5 Q 724.0 85.5 720.5 82.0 Q 717.0 78.5 725.0 70.5 L 742.0 52.5 Z" fill="lightgray"></path>
      </clipPath>
      <path clip-path="url(#make-me-a-hanzi-clip-20)" d="M 728.0 78.5 L 808.0 22.5 L 841.0 -8.5 L 865.0 -37.5 L 879.0 -70.5 " fill="none" id="make-me-a-hanzi-animation-20" stroke-dasharray="344 688" stroke-linecap="round"></path>

</g>
</svg>
